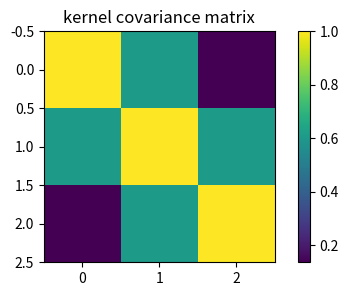
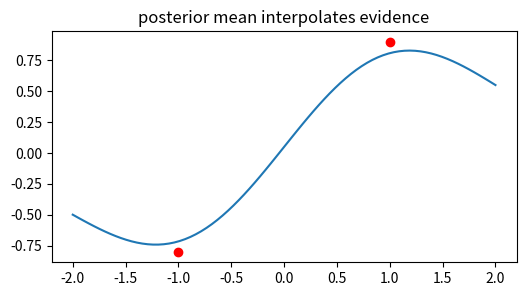
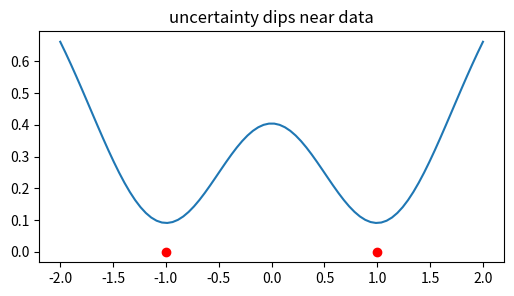
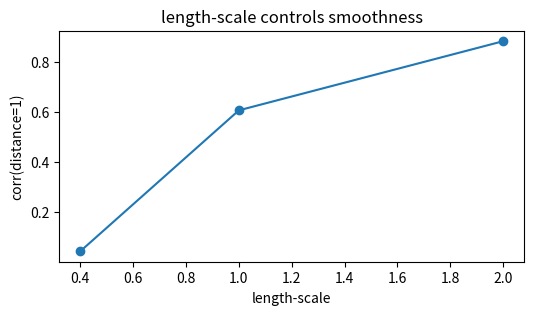
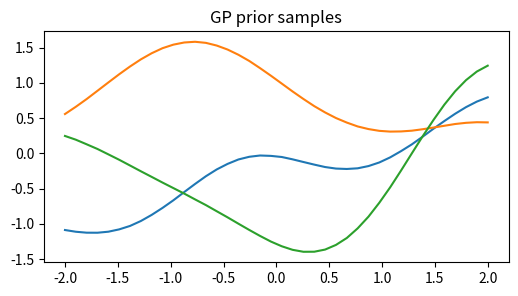

Reproduce these figures in Python, in order.
import numpy as np, matplotlib.pyplot as plt, math, itertools
np.random.seed(0)
def normalize(v):
    v=np.asarray(v,dtype=float); return v/v.sum()
def softmax(v):
    v=np.asarray(v,dtype=float); e=np.exp(v-v.max()); return e/e.sum()
def norm_pdf(x,mu,var):
    return np.exp(-0.5*(np.asarray(x)-mu)**2/var)/np.sqrt(2*np.pi*var)
def beta_pdf_grid(x,a,b):
    B=math.gamma(a)*math.gamma(b)/math.gamma(a+b)
    return (np.asarray(x)**(a-1))*((1-np.asarray(x))**(b-1))/B
print('setup ok')

# 1) RBF kernel matrix for three inputs
X=np.array([-1.,0.,1.]); ell=1.0; K=np.exp(-0.5*((X[:,None]-X[None,:])**2)/ell**2)
plt.figure(figsize=(6,3)); plt.imshow(K); plt.colorbar(); plt.title('kernel covariance matrix')
assert abs(K[0,2]-0.1353352832366127)<1e-12

# 2) GP posterior mean on a grid
Xt=np.array([-1.,1.]); y=np.array([-0.8,0.9]); noise=0.1; Xs=np.linspace(-2,2,80)
Ktt=np.exp(-0.5*((Xt[:,None]-Xt[None,:])**2))+noise*np.eye(2); Kst=np.exp(-0.5*((Xs[:,None]-Xt[None,:])**2)); mean=Kst@np.linalg.solve(Ktt,y)
plt.figure(figsize=(6,3)); plt.plot(Xs,mean); plt.scatter(Xt,y,c='r'); plt.title('posterior mean interpolates evidence')
assert mean[0]<0 and mean[-1]>0

# 3) posterior variance is low near observed inputs
Kss=np.ones(len(Xs)); v=Kss-np.sum(Kst@np.linalg.inv(Ktt)*Kst,axis=1)
plt.figure(figsize=(6,3)); plt.plot(Xs,v); plt.scatter(Xt,[0,0],c='r'); plt.title('uncertainty dips near data')
assert v[len(v)//2]>v[np.argmin(abs(Xs-1))]

# 4) longer length-scale creates smoother correlation
ells=[0.4,1.0,2.0]; covs=[math.exp(-0.5*(1.0/e)**2) for e in ells]
plt.figure(figsize=(6,3)); plt.plot(ells,covs,'-o'); plt.xlabel('length-scale'); plt.ylabel('corr(distance=1)'); plt.title('length-scale controls smoothness')
assert covs[-1]>covs[0]

# 5) prior samples are correlated functions
rng=np.random.default_rng(1); Xg=np.linspace(-2,2,40); Kg=np.exp(-0.5*((Xg[:,None]-Xg[None,:])**2))+1e-6*np.eye(40); samples=rng.multivariate_normal(np.zeros(40),Kg,3)
plt.figure(figsize=(6,3)); plt.plot(Xg,samples.T); plt.title('GP prior samples')
assert samples.shape==(3,40)
